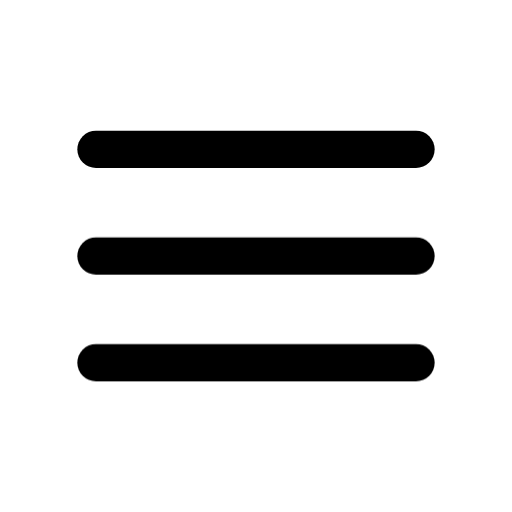
t = 0.00 s
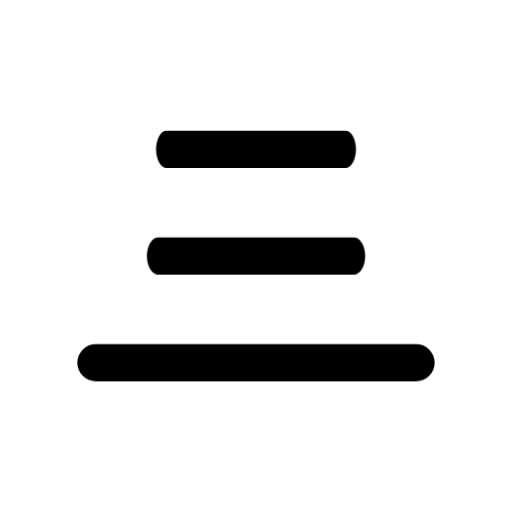
t = 0.16 s
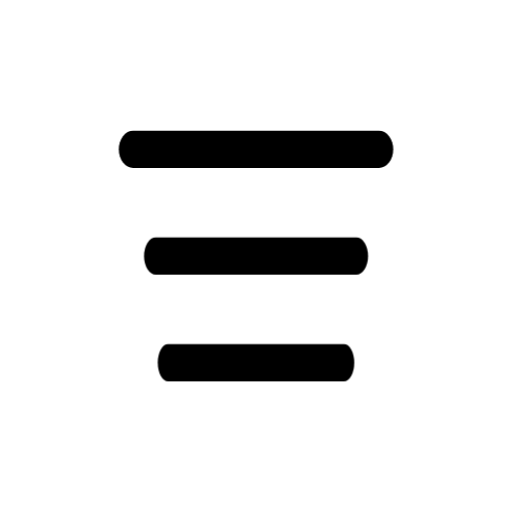
t = 0.30 s
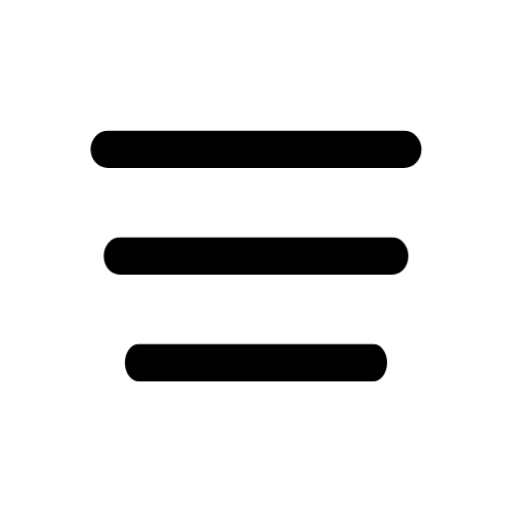
t = 0.44 s
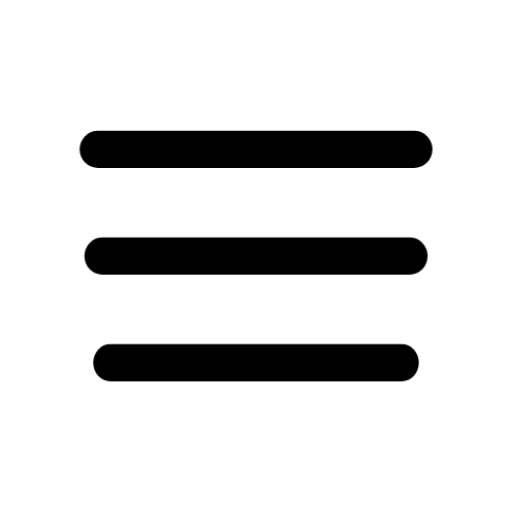
t = 0.58 s
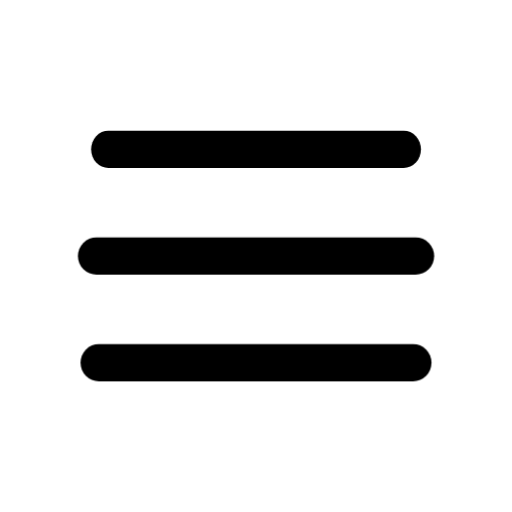
t = 0.72 s

The animated SVG that drew these frames (rendered in a browser with its animation timeline set to each time). Animation: 1 CSS @keyframes rule; one cycle of 0.86 s, repeats indefinitely.

<svg
  xmlns="http://www.w3.org/2000/svg"
  viewBox="0 0 24 24"
  fill="none"
  stroke="currentColor"
  stroke-width="1.75"
  stroke-linecap="round"
  stroke-linejoin="round"
  class="janus-i-menu"
  aria-hidden="true"
>
  <style>
      .janus-i-menu .m{transform-box:fill-box;transform-origin:center}
      @keyframes janus-menu{0%,100%{transform:scaleX(1)}20%{transform:scaleX(.55)}}
      .janus-i-menu .m{transform-box:fill-box;transform-origin:center}
      .janus-i-menu .m1{animation:janus-menu .7s infinite}
      .janus-i-menu .m2{animation:janus-menu .7s .08s infinite}
      .janus-i-menu .m3{animation:janus-menu .7s .16s infinite}
  </style>
  <path
    class="m m1"
    d="M4.5 7h15"
  />
  <path
    class="m m2"
    d="M4.5 12h15"
  />
  <path
    class="m m3"
    d="M4.5 17h15"
  />
</svg>
